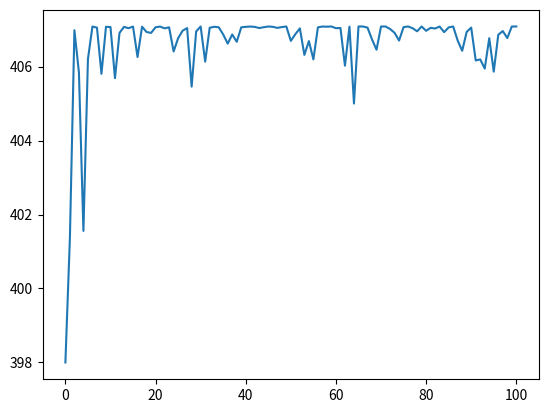

The matplotlib source for this figure:
import numpy as np
import matplotlib.pyplot as plt

M = 100  #個体数
T = 100  #世代数
C1 = 2  #学習係数c1
C2 = 2  #学習係数c2
W = 0.6 #慣性定数
X_MIN = 0 #最小値
X_MAX = 15 #最大値
G_max = [] #最良解集合


#目的関数
def F(x1, x2, x3):
	return 2*x1**2-3*x2**2-4*x1+5*x2+x3

def clamp(n, minn, maxn):
    n = np.maximum(n, minn)
    n = np.minimum(n, maxn)
    return n

class PSO(object):
    def __init__(self, individual_size=M, max_steps=T):
        self.individual_size = individual_size  # 粒子群数
        self.dim = 3  # 空間次元
        self.max_steps = max_steps  # 世代数
        self.x_bound = [X_MIN, X_MAX]  # 解集団の範囲
        self.x = np.random.randint(self.x_bound[0],self.x_bound[1]+1, size=(M, self.dim))
        self.v = np.random.rand(self.individual_size, self.dim)  # 探索個体の速度
        fitness = self.calculate_fitness(self.x)
        self.p = self.x  # 探索個体の最良位置
        self.pg = self.x[np.argmax(fitness)]  # 個体群全体での最良位置
        self.individual_best_fitness = fitness  # 個体の最良適応度
        self.global_best_fitness = np.max(fitness)  # 個体群全体での最良適応度
        G_max.append(self.global_best_fitness)

    def calculate_fitness(self, x):
        x1 = x[:,0]
        x2 = x[:,1]
        x3 = x[:,2] 
        pred = F(x1, x2, x3)
        return pred

    def evolve(self):
        for _ in range(self.max_steps):
            r1 = np.random.rand(self.individual_size, self.dim)
            r2 = np.random.rand(self.individual_size, self.dim)
            # 学習係数と速度の更新
            self.v = W*self.v+C1*r1*(self.p-self.x)+C2*r2*(self.pg-self.x)
            minn = [[self.x_bound[0]]*self.dim]*self.individual_size
            maxn = [[self.x_bound[1]]*self.dim]*self.individual_size
            self.x = clamp(self.v + self.x, minn, maxn)
            fitness = self.calculate_fitness(self.x)
            # 個体の更新
            update_id = np.greater(self.individual_best_fitness, fitness)
            self.p[update_id] = self.x[update_id]
            self.individual_best_fitness[update_id] = fitness[update_id]
            # 個体群全体での最良適応度と最良位置の更新
            if np.max(fitness) > self.global_best_fitness:
                self.pg = self.x[np.argmax(fitness)]
                self.global_best_fitness = np.max(fitness)
            print('best fitness: %.5f, mean fitness: %.5f' % (self.global_best_fitness, np.mean(fitness)))
            G_max.append(np.max(fitness))
 
pso = PSO()
pso.evolve()
plt.plot(G_max)
plt.show()
